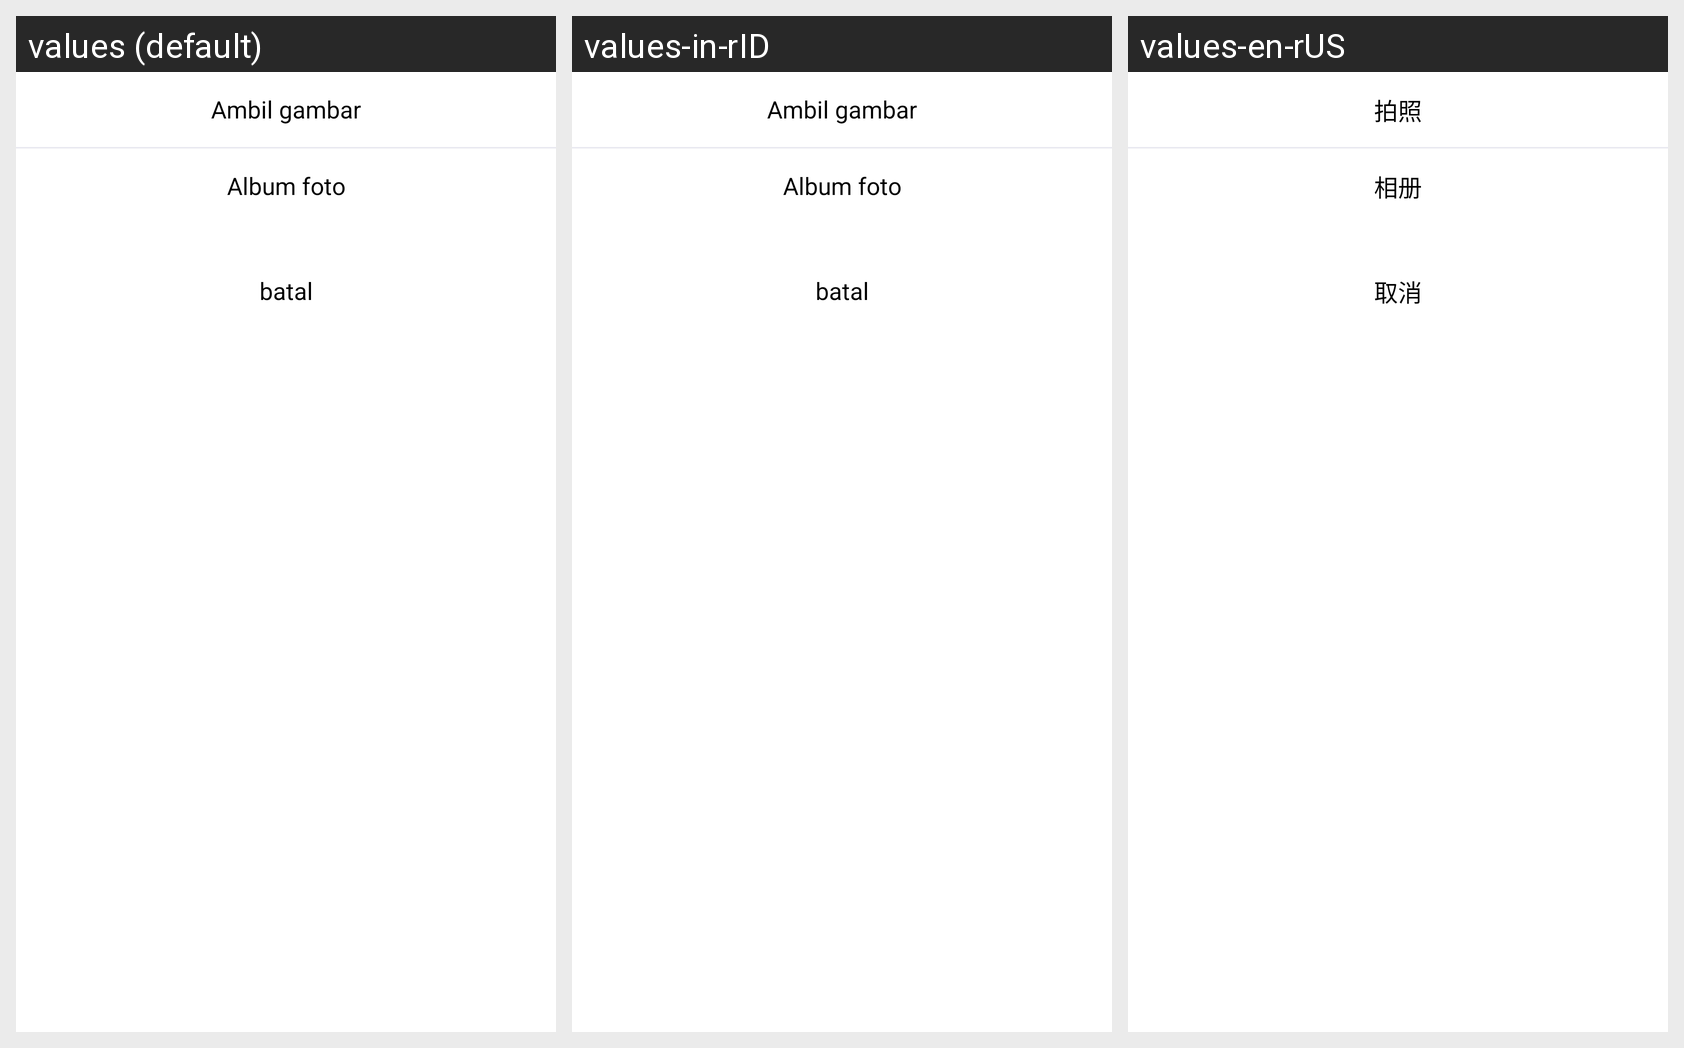

Strings drawn on this Android screen and how each of the app's shown locales translates them:
Android screen res/layout/popup_show_avatar.xml rendered under 3 locales, left to right: values (default), values-in-rID, values-en-rUS. Device: Nexus 5 (rendered at 1080×1920; each locale shown at half size, 540×960, under a caption strip naming it); theme AppTheme.
Strings drawn on this screen, with the default value and each locale's value (text and hints the layout hard-codes, and strings that could not be matched under every locale, appear in the picture but are not listed):

AvatarPopupWindow_photo
  values: Ambil gambar
  values-in-rID: Ambil gambar
  values-en-rUS: 拍照

AvatarPopupWindow_album
  values: Album foto
  values-in-rID: Album foto
  values-en-rUS: 相册

AvatarPopupWindow_cancel
  values: batal
  values-in-rID: batal
  values-en-rUS: 取消
